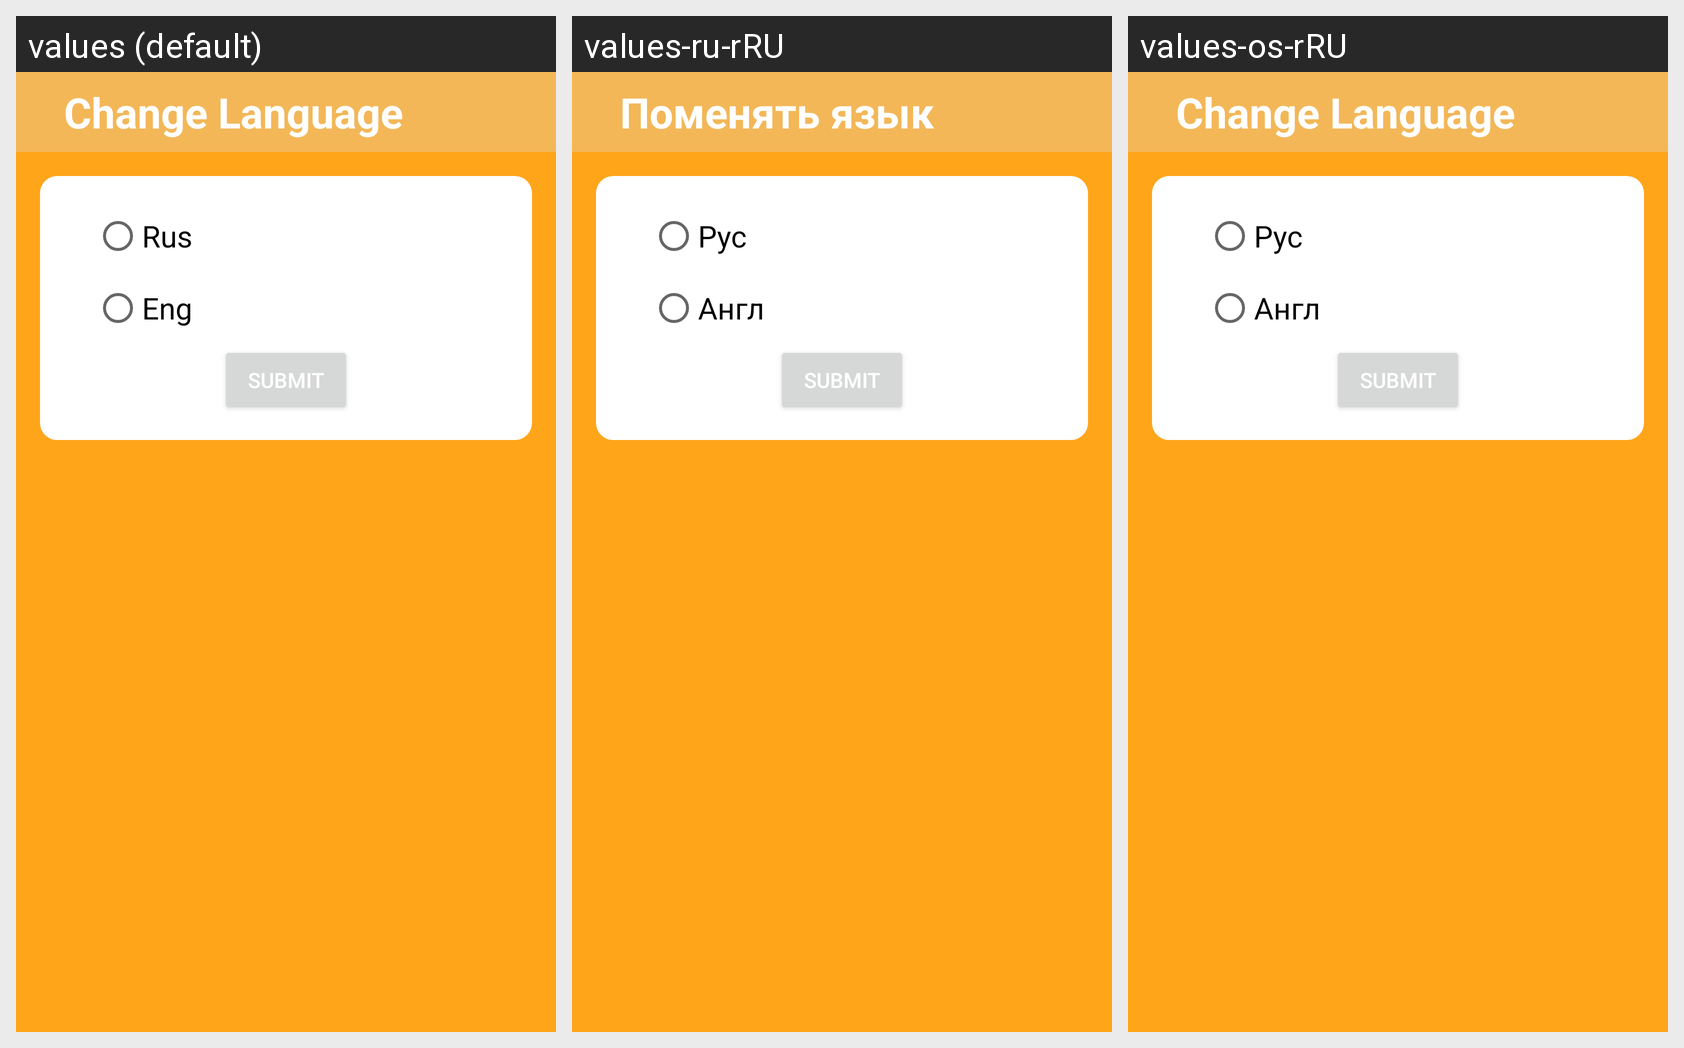

The same Android screen rendered under several of its app's locales, left to right. List the strings drawn on it with the default value and each locale's translation.
Android screen res/layout/change_language_bs.xml rendered under 3 locales, left to right: values (default), values-ru-rRU, values-os-rRU. Device: Nexus 5 (rendered at 1080×1920; each locale shown at half size, 540×960, under a caption strip naming it); theme Theme.FinalProskillsProject.
Strings drawn on this screen, with the default value and each locale's value (text and hints the layout hard-codes, and strings that could not be matched under every locale, appear in the picture but are not listed):

change_language
  values: Change Language
  values-ru-rRU: Поменять язык
  values-os-rRU: Change Language

rus
  values: Rus
  values-ru-rRU: Рус
  values-os-rRU: Рус

eng
  values: Eng
  values-ru-rRU: Англ
  values-os-rRU: Англ
